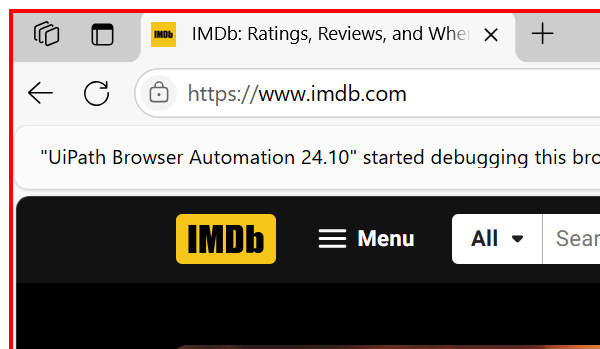
Task: Robot to extract film info from imdb website
Workflow: IMDB-SearchIMDB

Step 1: Attach Browser 'msedge.exe  New tab' in window '*IMDb*' (msedge.exe)

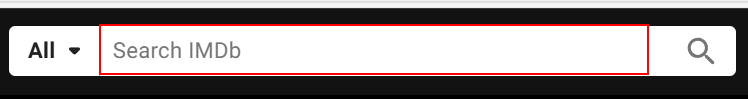
Step 2: type [In_MovieName] into the text box 'suggestion-search'

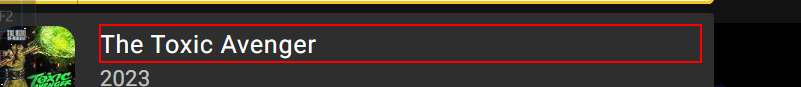
Step 3: click on the element
